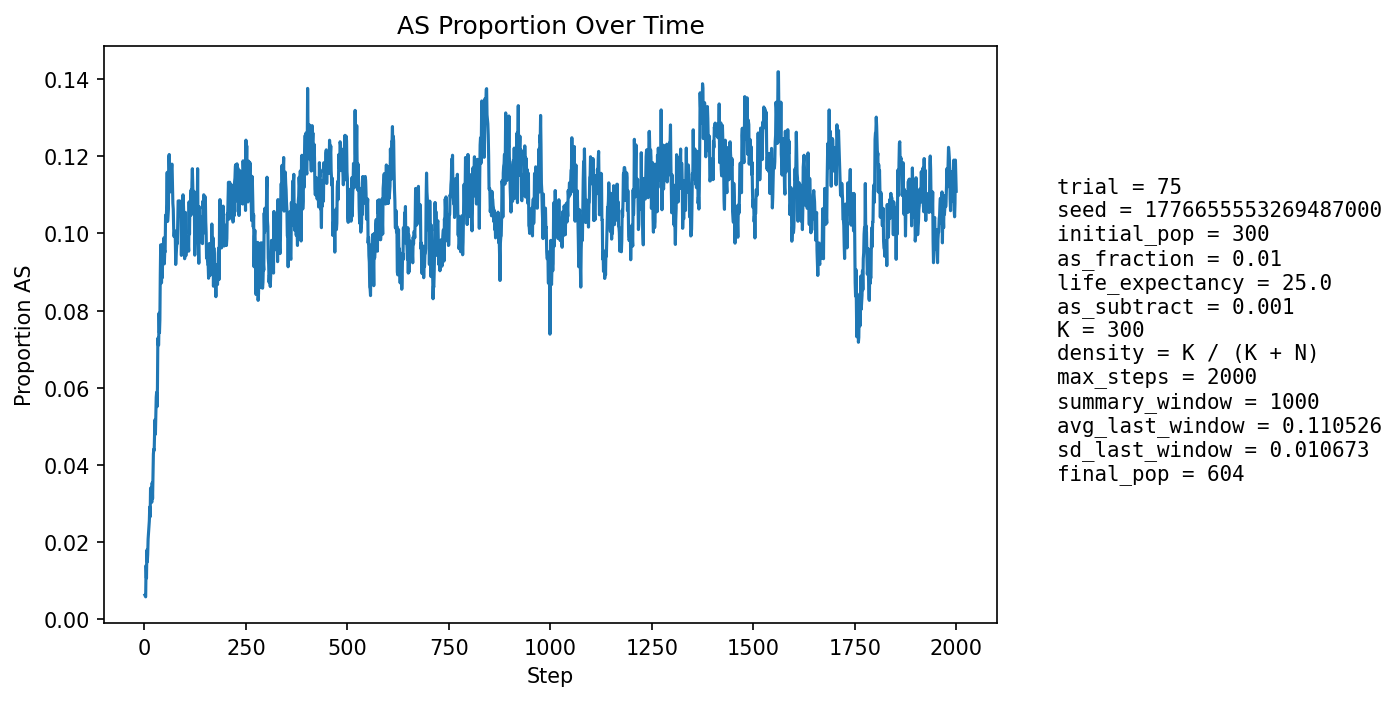

Data behind this chart, as committed beside it:
step, population_size, births, newborn_AA, newborn_AS, newborn_SS, prop_newborn_AA, prop_newborn_AS, prop_newborn_SS, prop_repro_AA, prop_repro_AS, prop_AS_population
1, 319, 74, 74, 0, 0, 1.0, 0.0, 0.0, 1.0, 0.0, 0.00627
2, 332, 73, 73, 0, 0, 1.0, 0.0, 0.0, 1.0, 0.0, 0.006024
3, 344, 73, 73, 0, 0, 1.0, 0.0, 0.0, 1.0, 0.0, 0.005814
4, 358, 75, 72, 3, 0, 0.96, 0.04, 0.0, 0.9877, 0.01235, 0.01397
5, 375, 80, 80, 0, 0, 1.0, 0.0, 0.0, 0.9886, 0.01143, 0.01067
6, 390, 82, 79, 3, 0, 0.9634, 0.03659, 0.0, 0.9891, 0.01087, 0.01795
7, 404, 83, 83, 0, 0, 1.0, 0.0, 0.0, 0.9896, 0.01042, 0.01485
8, 418, 85, 84, 1, 0, 0.9882, 0.01176, 0.0, 0.98, 0.02, 0.01675
9, 433, 87, 85, 2, 0, 0.977, 0.02299, 0.0, 0.9809, 0.01914, 0.02079
10, 447, 90, 88, 2, 0, 0.9778, 0.02222, 0.0, 0.9726, 0.0274, 0.02237
11, 460, 91, 89, 2, 0, 0.978, 0.02198, 0.0, 0.9736, 0.02643, 0.02391
12, 471, 92, 90, 2, 0, 0.9783, 0.02174, 0.0, 0.9785, 0.02146, 0.02548
13, 481, 93, 89, 4, 0, 0.957, 0.04301, 0.0, 0.9748, 0.02521, 0.02911
14, 490, 94, 93, 1, 0, 0.9894, 0.01064, 0.0, 0.9714, 0.02857, 0.02653
15, 500, 96, 92, 4, 0, 0.9583, 0.04167, 0.0, 0.9683, 0.03175, 0.034
16, 508, 96, 93, 3, 0, 0.9688, 0.03125, 0.0, 0.9728, 0.02724, 0.03346
17, 518, 98, 95, 2, 1, 0.9694, 0.02041, 0.0102, 0.9658, 0.03422, 0.03282
18, 528, 98, 98, 0, 0, 1.0, 0.0, 0.0, 0.9701, 0.02985, 0.0303
19, 537, 99, 95, 4, 0, 0.9596, 0.0404, 0.0, 0.9635, 0.0365, 0.03538
20, 544, 100, 99, 1, 0, 0.99, 0.01, 0.0, 0.9606, 0.03943, 0.03125
21, 555, 101, 97, 4, 0, 0.9604, 0.0396, 0.0, 0.9613, 0.03873, 0.03784
22, 560, 101, 95, 6, 0, 0.9406, 0.05941, 0.0, 0.9653, 0.03472, 0.04286
23, 567, 102, 98, 4, 0, 0.9608, 0.03922, 0.0, 0.9623, 0.03767, 0.04409
24, 571, 102, 99, 3, 0, 0.9706, 0.02941, 0.0, 0.9628, 0.03716, 0.04378
25, 577, 102, 97, 5, 0, 0.951, 0.04902, 0.0, 0.963, 0.03704, 0.04853
26, 580, 103, 97, 6, 0, 0.9417, 0.05825, 0.0, 0.9568, 0.04319, 0.05172
27, 584, 103, 101, 2, 0, 0.9806, 0.01942, 0.0, 0.9571, 0.0429, 0.04795
28, 588, 104, 98, 6, 0, 0.9423, 0.05769, 0.0, 0.9575, 0.04248, 0.05272
29, 591, 104, 96, 8, 0, 0.9231, 0.07692, 0.0, 0.9513, 0.0487, 0.05753
30, 595, 105, 100, 5, 0, 0.9524, 0.04762, 0.0, 0.9421, 0.05788, 0.05882
31, 599, 105, 104, 1, 0, 0.9905, 0.009524, 0.0, 0.9455, 0.05449, 0.05509
32, 600, 104, 99, 5, 0, 0.9519, 0.04808, 0.0, 0.9393, 0.0607, 0.06
33, 604, 105, 93, 12, 0, 0.8857, 0.1143, 0.0, 0.9304, 0.06962, 0.07285
34, 605, 106, 100, 5, 1, 0.9434, 0.04717, 0.009434, 0.9308, 0.06918, 0.07107
35, 605, 105, 99, 6, 0, 0.9429, 0.05714, 0.0, 0.934, 0.06604, 0.07107
36, 605, 105, 94, 11, 0, 0.8952, 0.1048, 0.0, 0.934, 0.06604, 0.07934
37, 606, 105, 100, 5, 0, 0.9524, 0.04762, 0.0, 0.9243, 0.07571, 0.07426
38, 606, 105, 97, 8, 0, 0.9238, 0.07619, 0.0, 0.9245, 0.07547, 0.07756
39, 605, 105, 91, 14, 0, 0.8667, 0.1333, 0.0, 0.9245, 0.07547, 0.08926
40, 608, 105, 92, 13, 0, 0.8762, 0.1238, 0.0, 0.9182, 0.08176, 0.09704
41, 607, 105, 98, 7, 0, 0.9333, 0.06667, 0.0, 0.9185, 0.0815, 0.09226
42, 608, 106, 101, 5, 0, 0.9528, 0.04717, 0.0, 0.9154, 0.08464, 0.08717
43, 610, 106, 98, 8, 0, 0.9245, 0.07547, 0.0, 0.9031, 0.09688, 0.0918
44, 610, 106, 100, 5, 1, 0.9434, 0.04717, 0.009434, 0.891, 0.109, 0.08852
45, 608, 106, 94, 12, 0, 0.8868, 0.1132, 0.0, 0.8944, 0.1056, 0.09539
46, 606, 106, 93, 11, 2, 0.8774, 0.1038, 0.01887, 0.9031, 0.09688, 0.09736
47, 607, 106, 98, 8, 0, 0.9245, 0.07547, 0.0, 0.9028, 0.09718, 0.09226
48, 607, 106, 94, 11, 1, 0.8868, 0.1038, 0.009434, 0.9091, 0.09091, 0.09885
49, 608, 106, 100, 6, 0, 0.9434, 0.0566, 0.0, 0.9028, 0.09718, 0.09211
50, 608, 105, 94, 10, 1, 0.8952, 0.09524, 0.009524, 0.8997, 0.1003, 0.09539
51, 609, 106, 97, 9, 0, 0.9151, 0.08491, 0.0, 0.9006, 0.09938, 0.09524
52, 611, 107, 92, 15, 0, 0.8598, 0.1402, 0.0, 0.8981, 0.1019, 0.1047
53, 612, 106, 96, 10, 0, 0.9057, 0.09434, 0.0, 0.904, 0.09598, 0.1029
54, 612, 106, 94, 11, 1, 0.8868, 0.1038, 0.009434, 0.9006, 0.09938, 0.1046
55, 613, 106, 94, 12, 0, 0.8868, 0.1132, 0.0, 0.9006, 0.09938, 0.1077
56, 613, 106, 90, 16, 0, 0.8491, 0.1509, 0.0, 0.8913, 0.1087, 0.1158
57, 611, 106, 100, 6, 0, 0.9434, 0.0566, 0.0, 0.8916, 0.1084, 0.1031
58, 611, 107, 97, 10, 0, 0.9065, 0.09346, 0.0, 0.892, 0.108, 0.1047
59, 611, 107, 95, 12, 0, 0.8879, 0.1121, 0.0, 0.8889, 0.1111, 0.1064
60, 609, 106, 85, 20, 1, 0.8019, 0.1887, 0.009434, 0.8851, 0.1149, 0.1199
... 1,940 more rows
